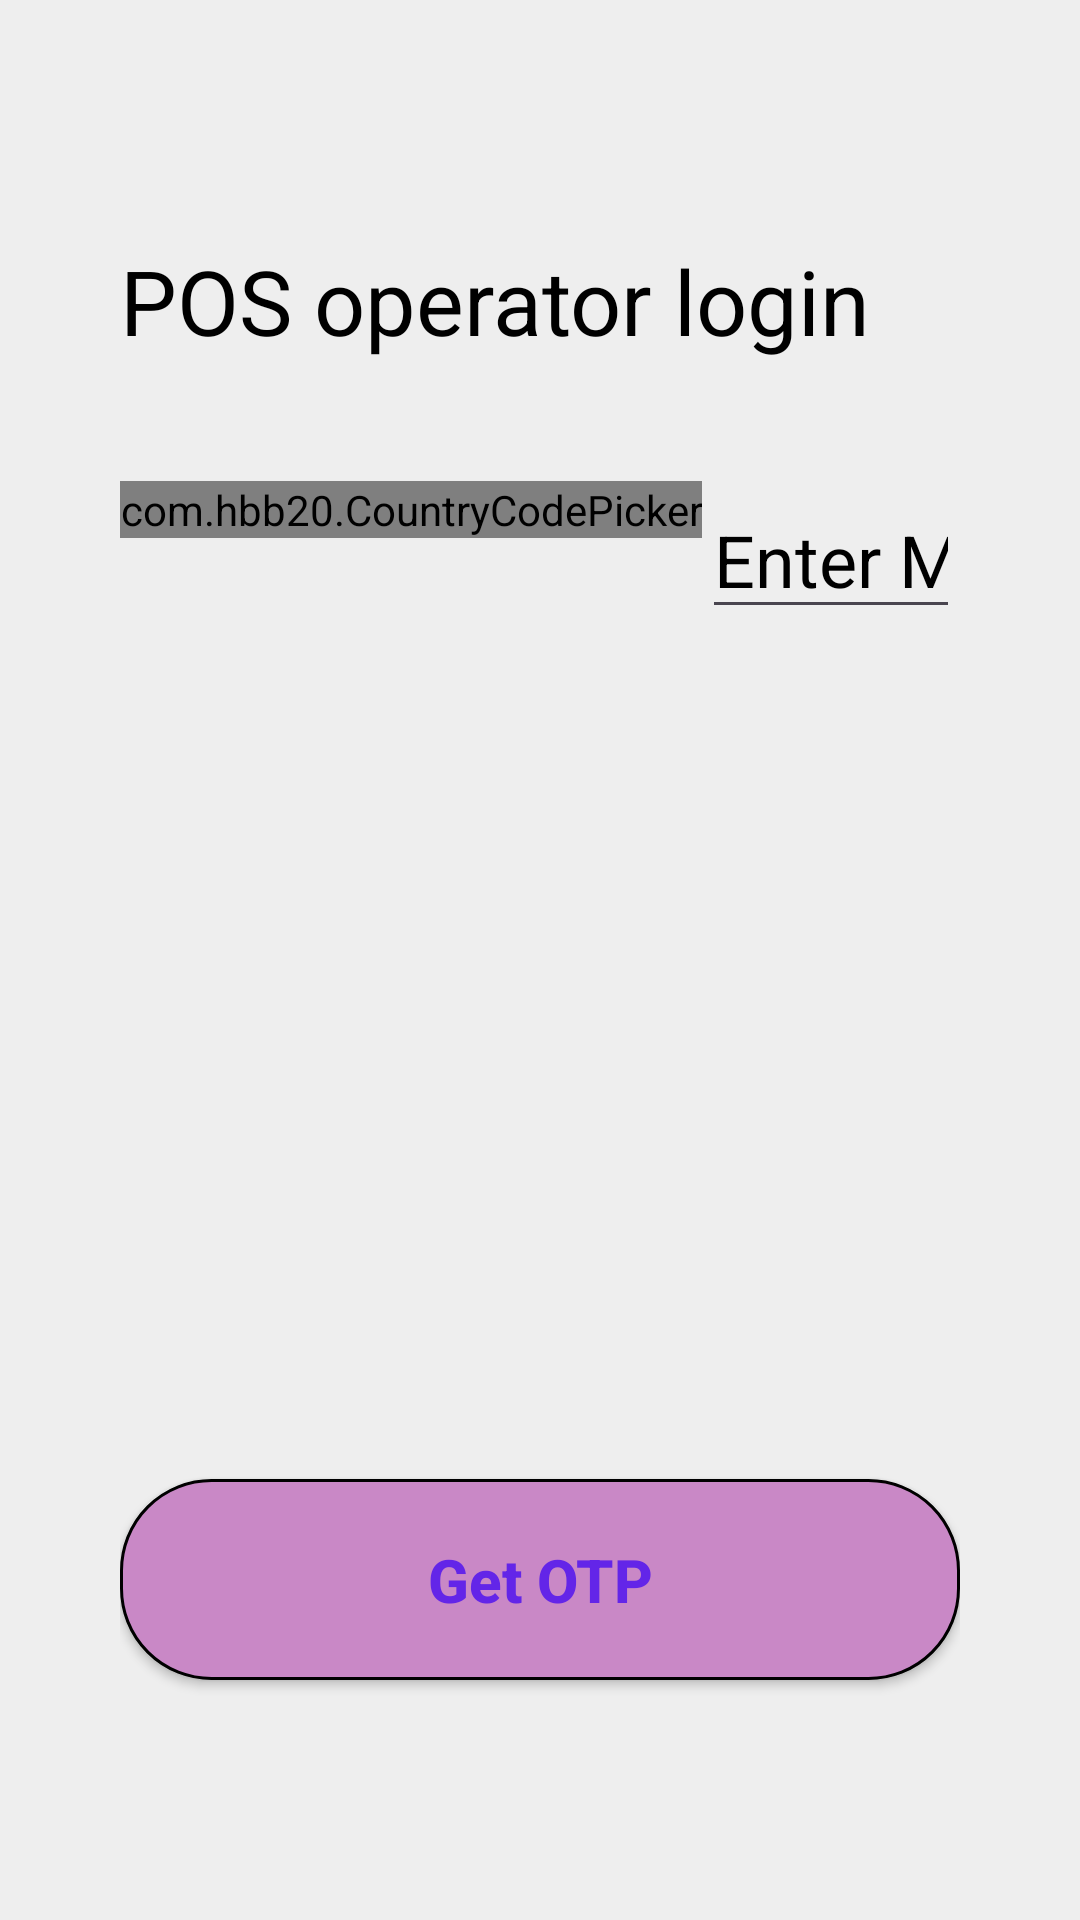

Write the Android layout XML for this screen, with the resource values it uses.
<!-- AndroidManifest.xml: application theme Theme.FuelPOS -->
<!-- res/layout/activity_otp_login.xml -->
<?xml version="1.0" encoding="utf-8"?>
<RelativeLayout
    xmlns:android="http://schemas.android.com/apk/res/android"
    android:layout_width="match_parent"
    android:layout_height="match_parent"
    xmlns:app="http://schemas.android.com/apk/res-auto"
    android:background="@color/bg_color"
    android:padding="@dimen/bg_padding">


    <TextView
        android:id="@+id/txtv_info"
        android:layout_width="match_parent"
        android:layout_height="wrap_content"
        android:text="@string/login_info"
        android:textSize="@dimen/textsize_30sp"
        android:textColor="@color/bg_text_dark_black"
        android:layout_marginVertical="@dimen/margin_vertical_40dp"
        />

    <LinearLayout
        android:layout_width="match_parent"
        android:layout_height="wrap_content"
        android:orientation="horizontal"
        android:layout_below="@+id/txtv_info"
        android:layout_above="@+id/btn_get_otp"
        android:gravity="top"
        android:id="@+id/input_lay">

        <com.hbb20.CountryCodePicker
            android:id="@+id/ccp"
            android:layout_width="wrap_content"
            android:layout_height="wrap_content"
            app:ccp_autoDetectCountry="true"
            app:ccp_showNameCode="false"
            app:ccp_contentColor="@color/bg_text_dark_black"
            app:ccp_textSize="@dimen/textsize_24sp" />


        <EditText
            android:id="@+id/edt_mobile_no"
            android:layout_width="match_parent"
            android:layout_height="wrap_content"
            android:hint="@string/enter_mob_no"
            android:inputType="phone"
            android:textSize="@dimen/textsize_24sp"
            android:textColorHint="@color/black"
            android:textColor="@color/bg_text_dark_black" />

    </LinearLayout>

    <androidx.appcompat.widget.AppCompatButton
        android:id="@+id/btn_get_otp"
        android:layout_width="match_parent"
        android:layout_height="wrap_content"
        android:layout_alignParentBottom="true"
        android:layout_marginVertical="@dimen/margin_vertical_40dp"
        android:foreground="?selectableItemBackground"
        android:background="@drawable/pink_outline_btn"
        android:textAllCaps="false"
        android:text="@string/get_otp_btn_text"
        android:textColor="@color/blue_text_color"
        android:textStyle="bold"
        android:textSize="@dimen/textsize_20sp" />
</RelativeLayout>
<!-- resources referenced by this layout -->
<resources>
  <color name="bg_color">#EEEEEE</color>
  <color name="bg_text_dark_black">#000000</color>
  <color name="black">#FF000000</color>
  <color name="blue_text_color">#6325E8</color>
  <dimen name="bg_padding">40dp</dimen>
  <dimen name="margin_vertical_40dp">40dp</dimen>
  <dimen name="textsize_20sp">20sp</dimen>
  <dimen name="textsize_24sp">24sp</dimen>
  <dimen name="textsize_30sp">30sp</dimen>
  <!-- drawable pink_outline_btn (drawable) -->
  <?xml version="1.0" encoding="utf-8"?>
  <shape xmlns:android="http://schemas.android.com/apk/res/android"
      android:shape="rectangle">
  
      <solid
          android:color="@color/bg_submit_button"/>
  
      <stroke
          android:color="@color/bg_text_dark_black"
          android:width="1dp" />
  
      <corners
          android:radius="30dp"/>
  
      <padding
          android:top="20dp"
          android:bottom="20dp" />
  
  </shape>
  <string name="enter_mob_no">Enter Mobile No.</string>
  <string name="get_otp_btn_text">Get OTP</string>
  <string name="login_info">POS operator login</string>
  <style name="Theme.FuelPOS" parent="Base.Theme.FuelPOS" />
  <color name="bg_submit_button">#C988C6</color>
  <style name="Base.Theme.FuelPOS" parent="Theme.Material3.DayNight.NoActionBar">
          
          
      </style>
</resources>
